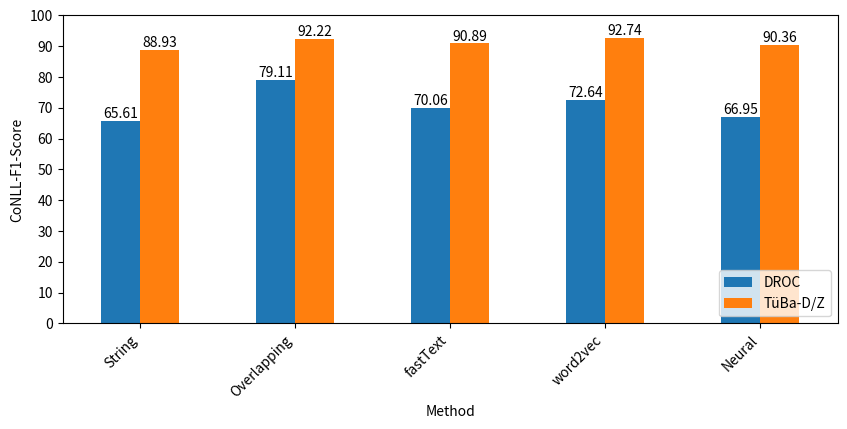

Reproduce this figure in Python. (Note: this script raises an exception after producing the figure.)
import matplotlib.pyplot as plt
import pandas as pd

plt.rcParams['svg.fonttype'] = 'none'

string = [65.61, 88.93]
overlapping = [79.11, 92.22]
# fast_text = [69.63, 88.92] # --
fast_text = [70.06, 90.89]
#word_2_vec = [70.87, 91.20] # --
word_2_vec = [72.64, 92.74]
neural = [66.95, 90.36]


labels = ["String", "Overlapping", "fastText", "word2vec", "Neural"]

df = pd.DataFrame([string, overlapping, fast_text, word_2_vec, neural],
                 index=labels,
                 columns=pd.Index(['DROC', 'TüBa-D/Z']))

ax = df.plot(kind='bar',figsize=(10,4))

#ax = df.plot.bar()
for container in ax.containers:
    ax.bar_label(container)

ax.legend(loc='lower right')
ax.set_ylabel('CoNLL-F1-Score')
ax.set_xlabel('Method')
plt.ylim(ymin=0, ymax=100)
plt.yticks(range(0, 110, 10))

fig = ax.get_figure()
plt.xticks(rotation=45, ha='right')
fig.savefig("../graphics/f1_scores_overview_gold.svg", bbox_inches="tight")
plt.show()